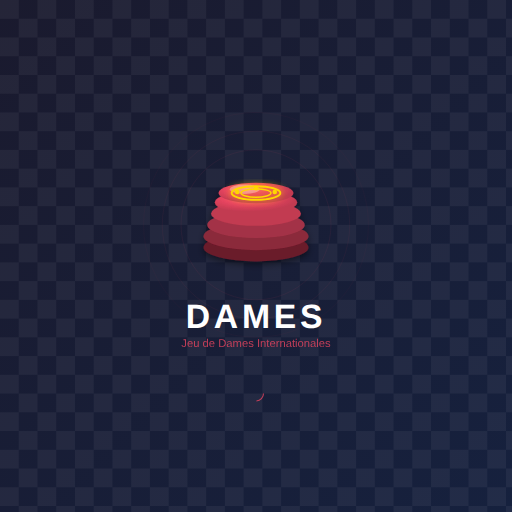
t = 0.00 s
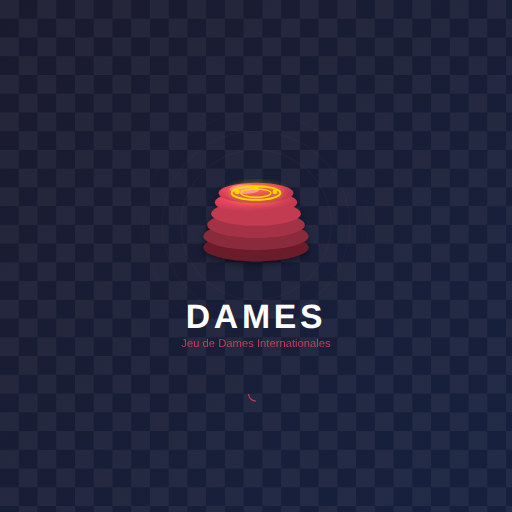
t = 0.25 s
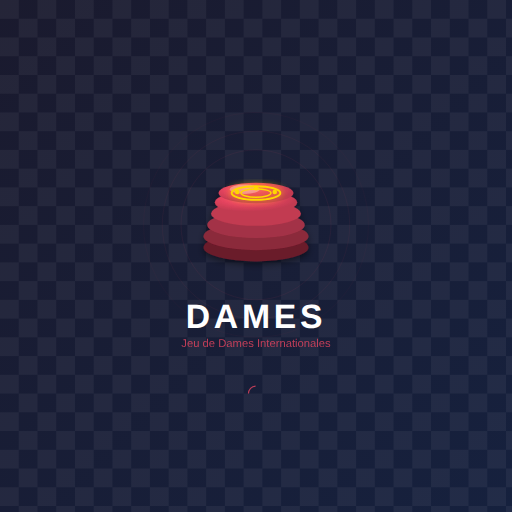
t = 0.50 s
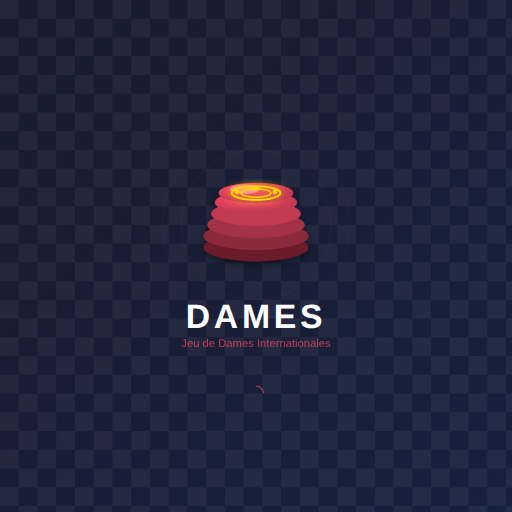
t = 0.75 s

The animated SVG that drew these frames (rendered in a browser with its animation timeline set to each time). Animation: 1 SMIL element (animateTransform=1); one cycle of 1.00 s, repeats indefinitely.

<svg xmlns="http://www.w3.org/2000/svg" viewBox="0 0 2732 2732">
  <defs>
    <!-- Gradient pour le fond -->
    <linearGradient id="bgGradient" x1="0%" y1="0%" x2="100%" y2="100%">
      <stop offset="0%" style="stop-color:#1a1a2e"/>
      <stop offset="100%" style="stop-color:#16213e"/>
    </linearGradient>

    <!-- Gradient pour le pion rouge -->
    <radialGradient id="redPieceGradient" cx="40%" cy="30%" r="60%">
      <stop offset="0%" style="stop-color:#ff6b6b"/>
      <stop offset="50%" style="stop-color:#e94560"/>
      <stop offset="100%" style="stop-color:#c23a51"/>
    </radialGradient>

    <!-- Ombre -->
    <filter id="shadow" x="-20%" y="-20%" width="140%" height="140%">
      <feDropShadow dx="0" dy="15" stdDeviation="20" flood-opacity="0.5"/>
    </filter>

    <!-- Glow effect -->
    <filter id="glow" x="-50%" y="-50%" width="200%" height="200%">
      <feGaussianBlur stdDeviation="20" result="coloredBlur"/>
      <feMerge>
        <feMergeNode in="coloredBlur"/>
        <feMergeNode in="SourceGraphic"/>
      </feMerge>
    </filter>
  </defs>

  <!-- Fond -->
  <rect x="0" y="0" width="2732" height="2732" fill="url(#bgGradient)"/>

  <!-- Motif damier subtil -->
  <g opacity="0.05">
    <pattern id="checkerPattern" width="200" height="200" patternUnits="userSpaceOnUse">
      <rect x="0" y="0" width="100" height="100" fill="#fff"/>
      <rect x="100" y="100" width="100" height="100" fill="#fff"/>
    </pattern>
    <rect x="0" y="0" width="2732" height="2732" fill="url(#checkerPattern)"/>
  </g>

  <!-- Cercles décoratifs en arrière-plan -->
  <circle cx="1366" cy="1200" r="600" fill="none" stroke="#e94560" stroke-width="2" opacity="0.1"/>
  <circle cx="1366" cy="1200" r="500" fill="none" stroke="#e94560" stroke-width="2" opacity="0.15"/>
  <circle cx="1366" cy="1200" r="400" fill="none" stroke="#e94560" stroke-width="2" opacity="0.2"/>

  <!-- Pion principal -->
  <g filter="url(#shadow)" transform="translate(1366, 1200)">
    <!-- Base du pion -->
    <ellipse cx="0" cy="120" rx="280" ry="75" fill="#6b1a2a"/>

    <!-- Corps du pion - couches pour effet 3D -->
    <ellipse cx="0" cy="60" rx="280" ry="75" fill="#8b2a3a"/>
    <ellipse cx="0" cy="0" rx="260" ry="70" fill="#a33347"/>
    <ellipse cx="0" cy="-60" rx="240" ry="65" fill="#c23a51"/>
    <ellipse cx="0" cy="-120" rx="220" ry="60" fill="url(#redPieceGradient)"/>

    <!-- Surface du pion -->
    <ellipse cx="0" cy="-170" rx="200" ry="55" fill="url(#redPieceGradient)"/>

    <!-- Reflet lumineux -->
    <ellipse cx="-60" cy="-190" rx="80" ry="25" fill="#fff" opacity="0.35"/>

    <!-- Couronne dorée (dame) -->
    <ellipse cx="0" cy="-170" rx="130" ry="36" fill="none" stroke="#ffd700" stroke-width="10" filter="url(#glow)"/>
    <ellipse cx="0" cy="-170" rx="80" ry="22" fill="none" stroke="#ffd700" stroke-width="8"/>

    <!-- Points dorés sur la couronne -->
    <circle cx="-100" cy="-175" r="12" fill="#ffd700"/>
    <circle cx="100" cy="-175" r="12" fill="#ffd700"/>
    <circle cx="0" cy="-195" r="12" fill="#ffd700"/>
  </g>

  <!-- Titre "DAMES" -->
  <text x="1366" y="1750"
        font-family="Arial Black, Arial, sans-serif"
        font-size="180"
        font-weight="bold"
        fill="#fff"
        text-anchor="middle"
        letter-spacing="20">
    DAMES
  </text>

  <!-- Sous-titre -->
  <text x="1366" y="1850"
        font-family="Arial, sans-serif"
        font-size="60"
        fill="#e94560"
        text-anchor="middle"
        opacity="0.8">
    Jeu de Dames Internationales
  </text>

  <!-- Indicateur de chargement (spinner) -->
  <g transform="translate(1366, 2100)">
    <circle cx="0" cy="0" r="40" fill="none" stroke="#e94560" stroke-width="6" stroke-dasharray="60 200" opacity="0.8">
      <animateTransform
        attributeName="transform"
        type="rotate"
        from="0"
        to="360"
        dur="1s"
        repeatCount="indefinite"/>
    </circle>
  </g>
</svg>
